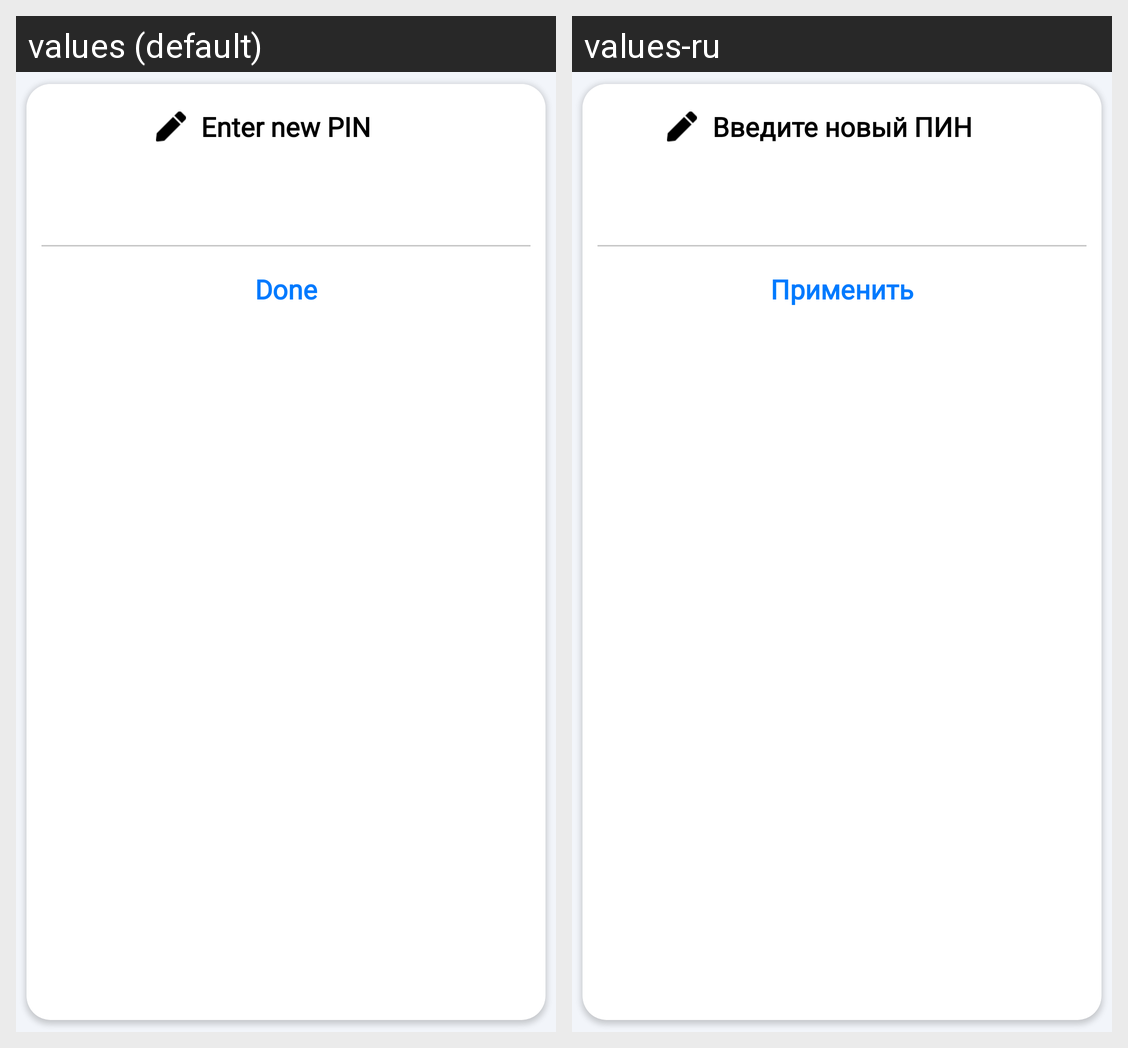

Translations of the strings shown on this Android screen, per locale in the grid:
Android screen res/layout/dialog_enter_app_pin.xml rendered under 2 locales, left to right: values (default), values-ru. Device: Nexus 5 (rendered at 1080×1920; each locale shown at half size, 540×960, under a caption strip naming it); theme Theme.Navigation.
Strings drawn on this screen, with the default value and each locale's value (text and hints the layout hard-codes, and strings that could not be matched under every locale, appear in the picture but are not listed):

enter_new_pin
  values: Enter new PIN
  values-ru: Введите новый ПИН

done
  values: Done
  values-ru: Применить
